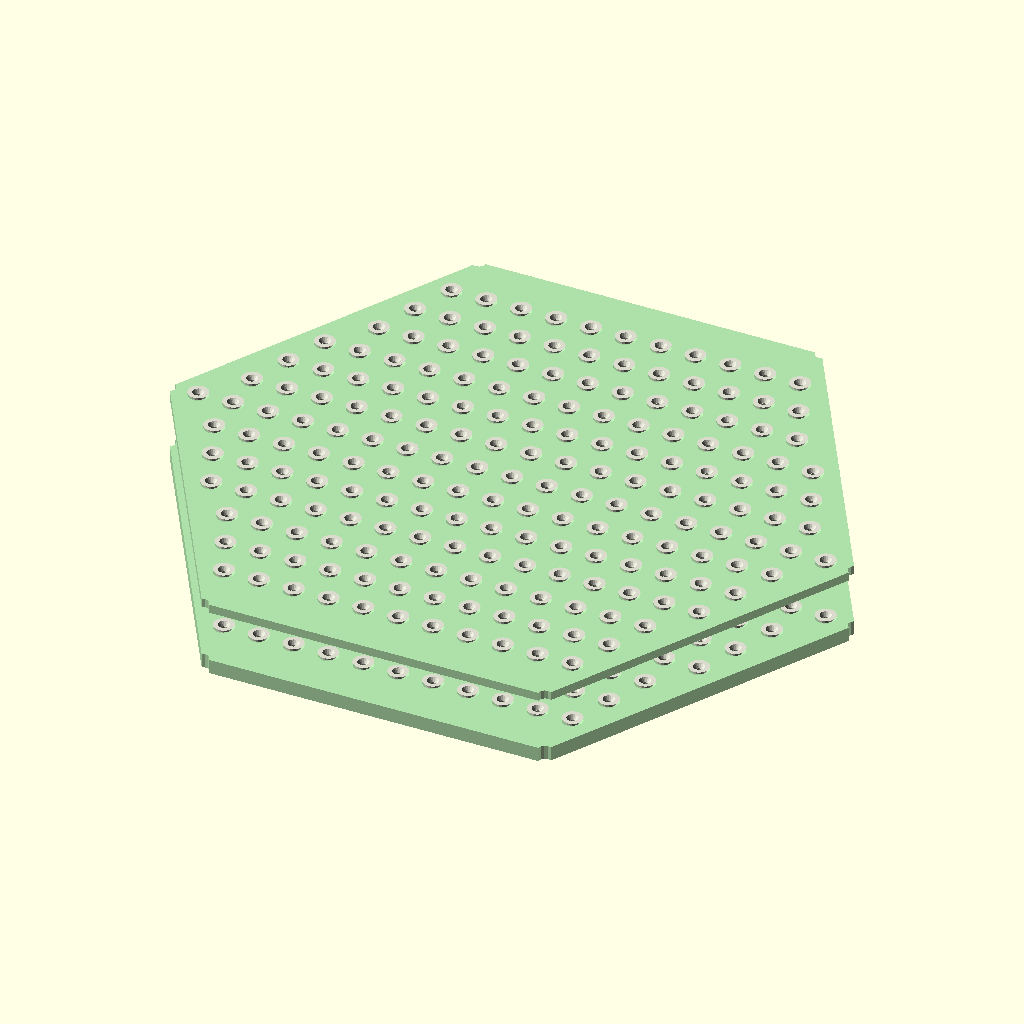
Cell 1: rendered with the file's own defaults.
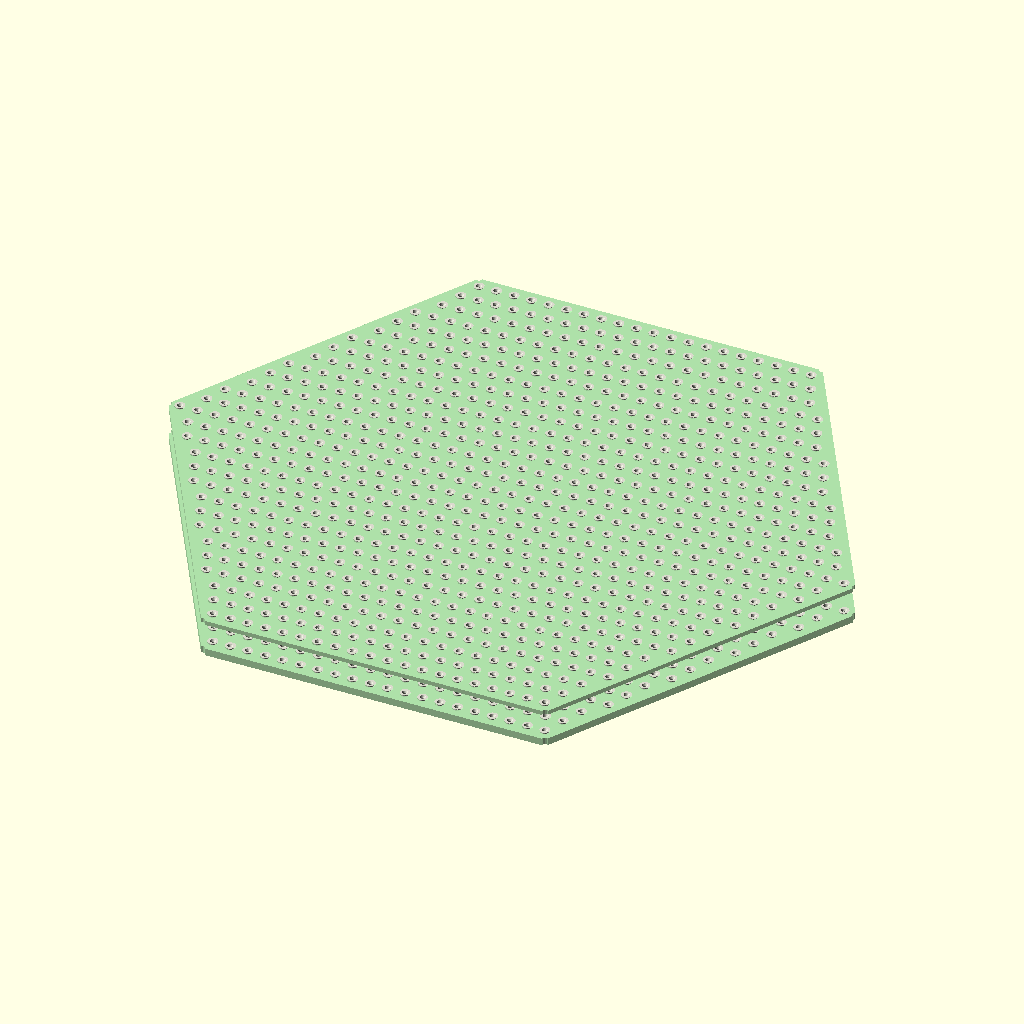
Cell 2 — HEX_R set to 236, the other parameters unchanged.
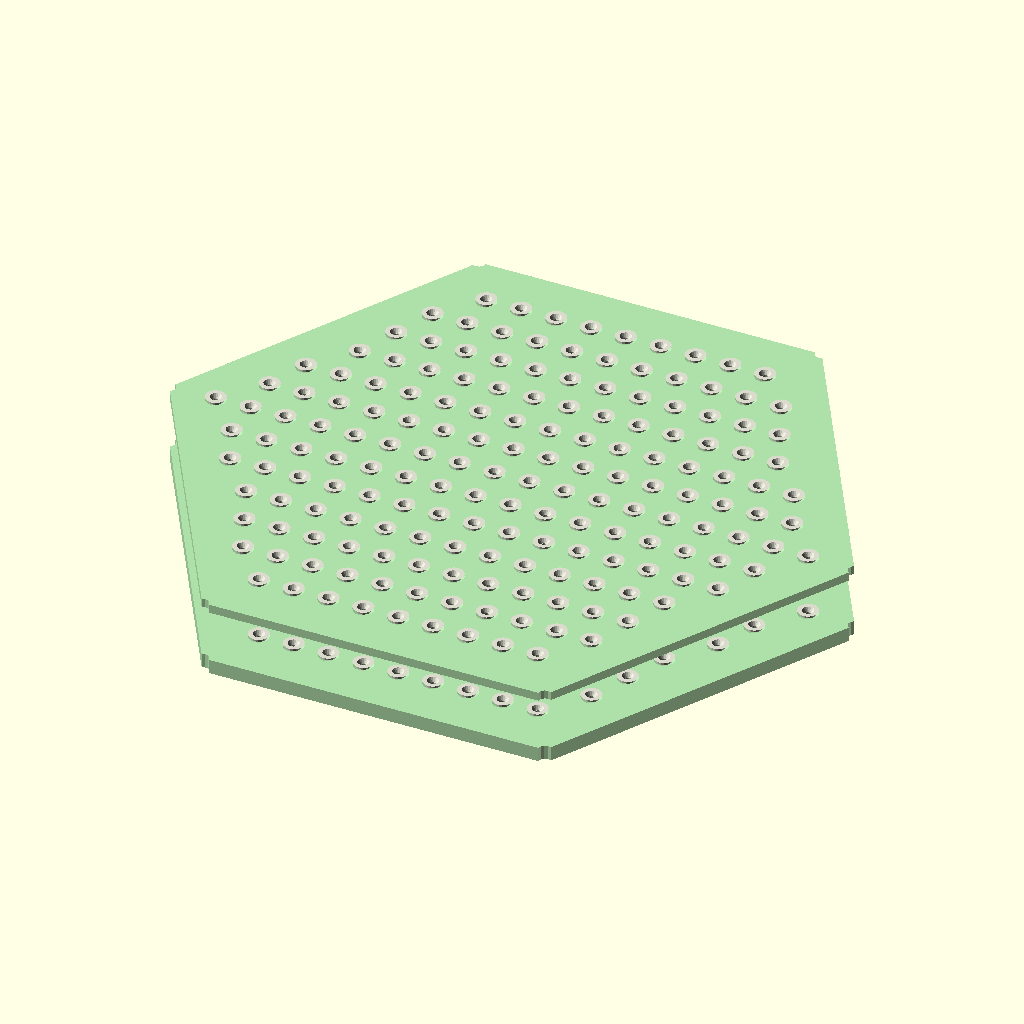
Cell 3: the same model with WALL_MARGIN = 16.
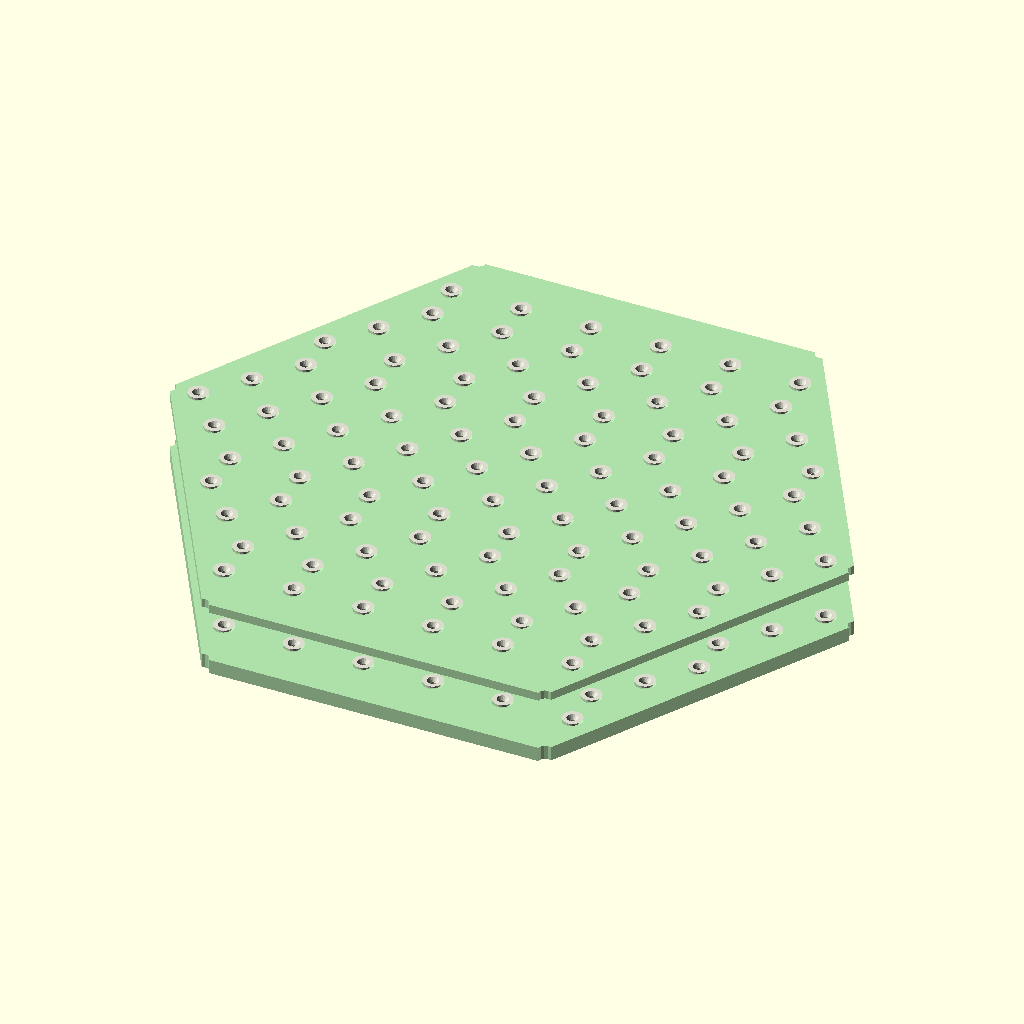
Cell 4: the same model with COL_PITCH = 24.
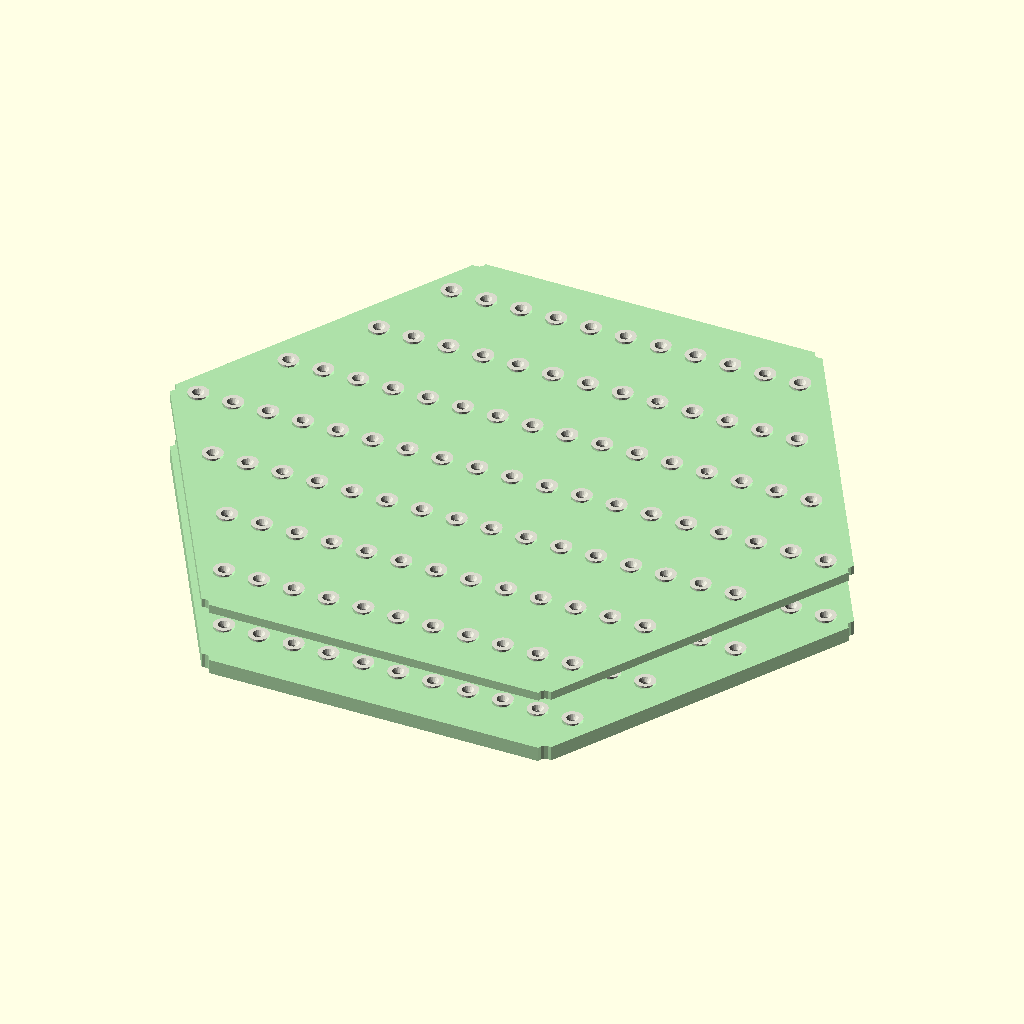
Cell 5: STACK_OFFSET = 28 (everything else at default).
All cells are drawn from the same view direction (rotation 55°, 0°, 25°, orthographic, colour scheme Cornfield), but the view is re-fitted for each cell, so position and scale can differ between cells as well as the parameter.
Source of the model, 3d_design_agent/triple_helix_mvp/Archive/guide_plate_v3.scad:
// =========================================================
// GUIDE PLATE V3 — Hex Dampener Plates (Frame-Clamped)
// =========================================================
// Two parallel hex plates below Tier 3, sandwiched tightly.
// Captures angled strings via funnel bushings, constrains to vertical.
//
// Same hex shape as matrix tiers (HEX_R=118). No bolt flanges —
// frame posts pass through edge notches at hex vertices.
// Frame compression clamps the entire stack.
//
// Assembly order (top-down):
//   Upper plate (GP1): 3mm thick, funnel bushings
//   15mm spacer gap
//   Lower plate (GP2): 5mm thick, vertical bores
// =========================================================

$fn = 40;

// =============================================
// HEX GEOMETRY (matching matrix_tier_v3.scad)
// =============================================
HEX_R         = 118;
WALL_MARGIN   = 8;
COL_PITCH     = 12;
STACK_OFFSET  = 14.0;
FP_OD         = 8.0;
SP_OD         = 8.0;

HEX_C2C = 2 * HEX_R;
HEX_FF  = HEX_R * sqrt(3);

function hex_w(d) =
    let(max_d = HEX_R * sqrt(3) / 2)
    (abs(d) > max_d) ? 0 : 2 * (HEX_R - abs(d) / sqrt(3));

function ch_len(d) = max(0, hex_w(d) - 2 * WALL_MARGIN);

function _half_count() = floor((HEX_FF/2 - STACK_OFFSET/2) / STACK_OFFSET);
NUM_CHANNELS = 2 * _half_count() + 1;
_CENTER = (NUM_CHANNELS - 1) / 2;

CH_OFFSETS = [for (i = [0:NUM_CHANNELS-1]) (i - _CENTER) * STACK_OFFSET];
CH_LENS = [for (i = [0:NUM_CHANNELS-1]) ch_len(CH_OFFSETS[i])];

function col_x(count, idx) =
    -((count - 1) / 2) * COL_PITCH + idx * COL_PITCH;

function col_inside_hex(px, d) =
    let(max_od = max(FP_OD, SP_OD))
    (abs(px) + max_od/2 + 1) < (hex_w(d) / 2);

function raw_col_count(len) =
    (len < COL_PITCH) ? ((len > max(FP_OD, SP_OD)) ? 1 : 0) :
    floor(len / COL_PITCH) + 1;

// =============================================
// PLATE PARAMETERS
// =============================================
GP1_THICK         = 3.0;       // upper guide plate (clearance holes only)
GP2_THICK         = 5.0;       // lower guide plate (nut pocket needs depth)
GUIDE_PLATE_GAP   = 15.0;     // gap between upper and lower plates

// Bushing dimensions
GUIDE_BUSHING_BORE = 2.0;     // string passage diameter
GUIDE_FUNNEL_DIA   = 5.0;     // funnel entry diameter
BUSHING_OD         = 5.0;     // press-fit body OD
BUSHING_FLANGE_OD  = 7.0;     // flange OD

// =============================================
// FRAME POST NOTCHES
// =============================================
POST_DIA          = 4.5;      // M4 post clearance (4mm rod + 0.5mm gap)

/* [Visibility] */
SHOW_UPPER    = true;
SHOW_LOWER    = true;
SHOW_BUSHINGS = true;

// =============================================
// COLORS
// =============================================
C_GUIDE   = [0.6, 0.85, 0.6, 0.8];
C_BUSHING = [0.85, 0.85, 0.8, 1.0];

// =============================================
// STANDALONE RENDER
// =============================================
guide_plate_assembly_v3();

// =============================================
// VERIFICATION
// =============================================
function _sum(arr, i=0) = (i >= len(arr)) ? 0 : arr[i] + _sum(arr, i+1);

_col_counts = [for (i = [0:NUM_CHANNELS-1])
    let(d = CH_OFFSETS[i], clen = CH_LENS[i], raw = raw_col_count(clen))
    clen <= 0 ? 0 :
    len([for (j = [0:max(0, raw-1)]) if (col_inside_hex(col_x(raw, j), d)) 1])
];
_total_bushings = _sum(_col_counts);

echo(str("=== GUIDE PLATE V3 ==="));
echo(str("HEX_R=", HEX_R, "mm | Channels=", NUM_CHANNELS));
echo(str("Bushings per plate: ", _total_bushings));
echo(str("GP1=", GP1_THICK, "mm | Gap=", GUIDE_PLATE_GAP, "mm | GP2=", GP2_THICK, "mm"));
echo(str("Total assembly height: ", GP1_THICK + GUIDE_PLATE_GAP + GP2_THICK, "mm"));
echo(str("Post notches: 6 × ", POST_DIA, "mm at hex vertices"));


// =========================================================
// GUIDE PLATE ASSEMBLY — Both plates + spacers
// =========================================================
module guide_plate_assembly_v3() {

    // Upper plate (GP1) — at Z=0 (top face up), 3mm thick
    if (SHOW_UPPER)
        _guide_plate_body(GP1_THICK);

    // Lower plate (GP2) — thicker
    if (SHOW_LOWER)
        translate([0, 0, -GP1_THICK - GUIDE_PLATE_GAP - GP2_THICK])
            _guide_plate_body(GP2_THICK);

    // (No spacer sleeves — frame posts handle alignment externally)

    // PTFE bushing visualization
    if (SHOW_BUSHINGS) {
        for (i = [0 : NUM_CHANNELS - 1]) {
            d = CH_OFFSETS[i];
            clen = CH_LENS[i];
            raw = raw_col_count(clen);

            if (clen > 0) {
                for (j = [0 : max(0, raw - 1)]) {
                    px = col_x(raw, j);
                    if (col_inside_hex(px, d)) {
                        bx = px;
                        by = -d;
                        // Upper bushing (funnel on top)
                        translate([bx, by, -0.5])
                            ptfe_bushing_v3(GP1_THICK);
                        // Lower bushing
                        translate([bx, by, -GP1_THICK - GUIDE_PLATE_GAP - GP2_THICK - 0.5])
                            ptfe_bushing_v3(GP2_THICK);
                    }
                }
            }
        }
    }
}


// =========================================================
// GUIDE PLATE BODY — hex plate + bushing holes + post notches
// =========================================================
// thick: plate thickness (GP1=3mm, GP2=5mm)
module _guide_plate_body(thick) {

    color(C_GUIDE)
    difference() {
        // Hex plate body
        cylinder(r = HEX_R, h = thick, $fn = 6);

        // Bushing holes at every culled column position
        for (i = [0 : NUM_CHANNELS - 1]) {
            d = CH_OFFSETS[i];
            clen = CH_LENS[i];
            raw = raw_col_count(clen);

            if (clen > 0) {
                for (j = [0 : max(0, raw - 1)]) {
                    px = col_x(raw, j);
                    if (col_inside_hex(px, d)) {
                        translate([px, -d, -1]) {
                            // Through-bore for bushing press-fit
                            cylinder(d = GUIDE_FUNNEL_DIA + 0.2, h = thick + 2, $fn = 16);
                        }
                        // Funnel chamfer on top (entry side)
                        translate([px, -d, thick - 0.3])
                            cylinder(h = 0.5, d1 = GUIDE_FUNNEL_DIA + 0.2,
                                     d2 = GUIDE_FUNNEL_DIA + 3, $fn = 16);
                    }
                }
            }
        }

        // 6 semicircular post notches at hex vertices
        for (i = [0 : 5]) {
            a = i * 60;
            translate([HEX_R * cos(a), HEX_R * sin(a), -1])
                cylinder(d = POST_DIA, h = thick + 2, $fn = 12);
        }
    }
}



// =========================================================
// PTFE BUSHING — Flanged Grommet
// =========================================================
module ptfe_bushing_v3(plate_thick = 3.0) {
    color(C_BUSHING)
    difference() {
        union() {
            // Body
            cylinder(h = plate_thick + 1, d = BUSHING_OD, $fn = 16);
            // Top flange (funnel shape)
            translate([0, 0, plate_thick + 1])
                cylinder(h = 0.5, d1 = BUSHING_OD, d2 = BUSHING_FLANGE_OD, $fn = 16);
            // Bottom flange
            cylinder(h = 0.5, d = BUSHING_FLANGE_OD, $fn = 16);
        }

        // Through-bore
        translate([0, 0, -1])
            cylinder(h = plate_thick + 4, d = GUIDE_BUSHING_BORE, $fn = 12);

        // Funnel taper at top
        translate([0, 0, plate_thick])
            cylinder(h = 2, d1 = GUIDE_BUSHING_BORE, d2 = BUSHING_OD - 0.5, $fn = 16);
    }
}
Parameter table extracted from the source (name, type, default, range or options):
HEX_R: number, default 118
WALL_MARGIN: number, default 8
COL_PITCH: number, default 12
STACK_OFFSET: number, default 14
FP_OD: number, default 8
SP_OD: number, default 8
